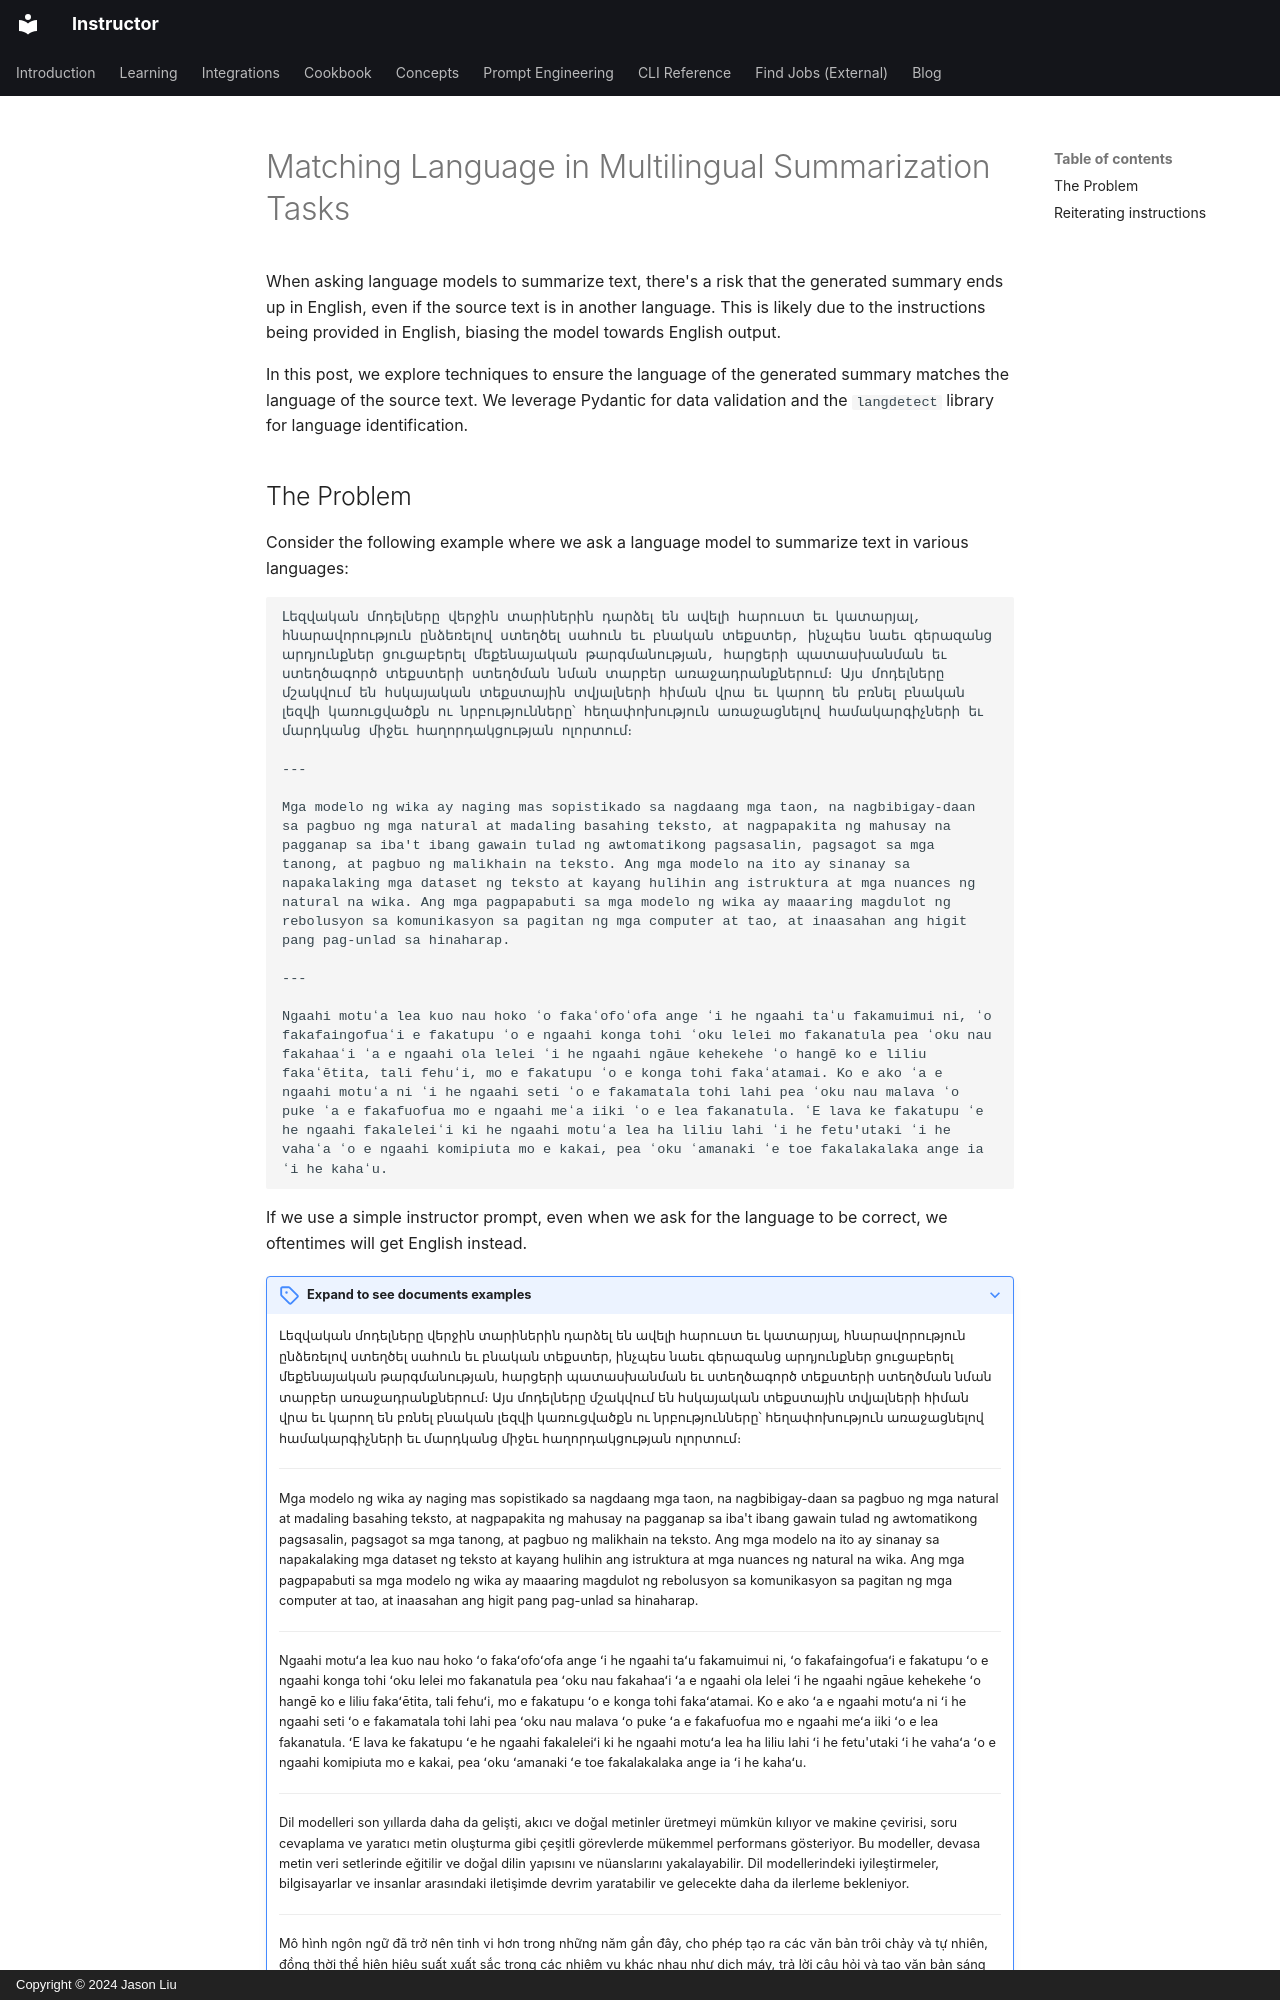

repository: 567-labs/instructor · page: blog/posts/matching-language/index.html · generator: mkdocs · copyright: Copyright © 2024 Jason Liu

---
authors:
- jxnl
categories:
- Pydantic
comments: true
date: 2024-03-28
description: Explore techniques to ensure language models generate summaries that
  match the source text's language using Pydantic and langdetect.
draft: false
slug: matching-language-summaries
tags:
- multilingual summarization
- language detection
- Pydantic
- langdetect
- language models
---

# Matching Language in Multilingual Summarization Tasks

When asking language models to summarize text, there's a risk that the generated summary ends up in English, even if the source text is in another language. This is likely due to the instructions being provided in English, biasing the model towards English output.

In this post, we explore techniques to ensure the language of the generated summary matches the language of the source text. We leverage Pydantic for data validation and the `langdetect` library for language identification.

<!-- more -->
